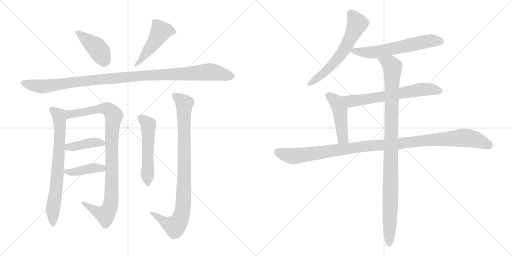
t = 0.00 s
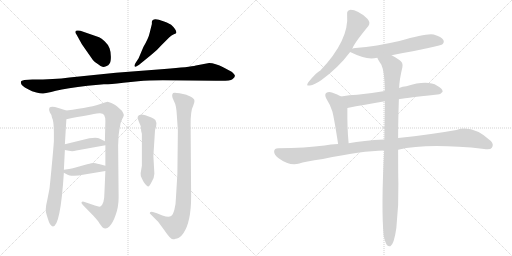
t = 2.45 s
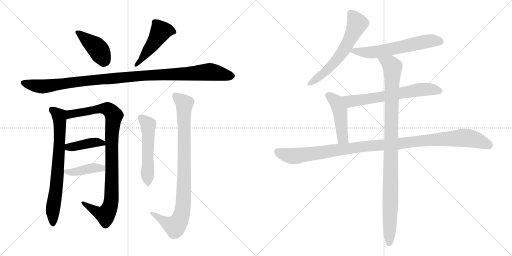
t = 4.90 s
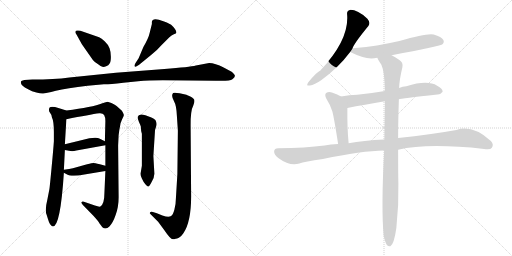
t = 7.35 s
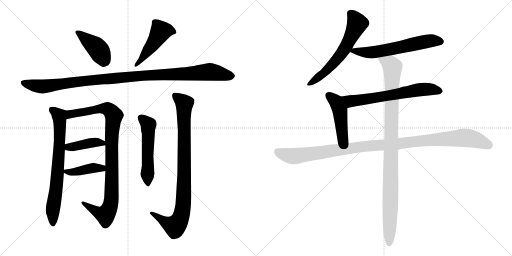
t = 9.80 s
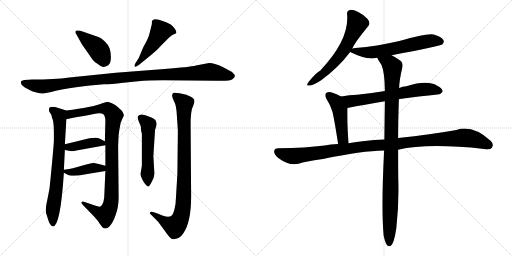
t = 12.24 s

The animated SVG that drew these frames (rendered in a browser with its animation timeline set to each time). Animation: 15 CSS @keyframes rules; one cycle of 12.24 s.

<svg version="1.1" viewBox="0 0 2048 1024" xmlns="http://www.w3.org/2000/svg">
  <g stroke="lightgray" stroke-dasharray="1,1" stroke-width="1" transform="scale(4, 4)">
    <line x1="0" y1="0" x2="256" y2="256"></line>
    <line x1="256" y1="0" x2="0" y2="256"></line>
    <line x1="128" y1="0" x2="128" y2="256"></line>
    <line x1="0" y1="128" x2="256" y2="128"></line>
    <line x1="256" y1="0" x2="512" y2="256"></line>
    <line x1="512" y1="0" x2="256" y2="256"></line>
    <line x1="384" y1="0" x2="384" y2="256"></line>
    <line x1="256" y1="128" x2="512" y2="128"></line>
  </g>
<g transform="scale(1, -1) translate(0, -850)">
   <style type="text/css">
    @keyframes keyframes0 {
      from {
       stroke: black;
       stroke-dashoffset: 416;
       stroke-width: 128;
       }
       58% {
       animation-timing-function: step-end;
       stroke: black;
       stroke-dashoffset: 0;
       stroke-width: 128;
       }
       to {
       stroke: black;
       stroke-width: 1024;
       }
       }
       #make-me-a-hanzi-animation-0 {
         animation: keyframes0 0.588542s both;
         animation-delay: 0.000000s;
         animation-timing-function: linear;
       }
    @keyframes keyframes1 {
      from {
       stroke: black;
       stroke-dashoffset: 480;
       stroke-width: 128;
       }
       61% {
       animation-timing-function: step-end;
       stroke: black;
       stroke-dashoffset: 0;
       stroke-width: 128;
       }
       to {
       stroke: black;
       stroke-width: 1024;
       }
       }
       #make-me-a-hanzi-animation-1 {
         animation: keyframes1 0.640625s both;
         animation-delay: 0.588542s;
         animation-timing-function: linear;
       }
    @keyframes keyframes2 {
      from {
       stroke: black;
       stroke-dashoffset: 1097;
       stroke-width: 128;
       }
       78% {
       animation-timing-function: step-end;
       stroke: black;
       stroke-dashoffset: 0;
       stroke-width: 128;
       }
       to {
       stroke: black;
       stroke-width: 1024;
       }
       }
       #make-me-a-hanzi-animation-2 {
         animation: keyframes2 1.142741s both;
         animation-delay: 1.229167s;
         animation-timing-function: linear;
       }
    @keyframes keyframes3 {
      from {
       stroke: black;
       stroke-dashoffset: 731;
       stroke-width: 128;
       }
       70% {
       animation-timing-function: step-end;
       stroke: black;
       stroke-dashoffset: 0;
       stroke-width: 128;
       }
       to {
       stroke: black;
       stroke-width: 1024;
       }
       }
       #make-me-a-hanzi-animation-3 {
         animation: keyframes3 0.844889s both;
         animation-delay: 2.371908s;
         animation-timing-function: linear;
       }
    @keyframes keyframes4 {
      from {
       stroke: black;
       stroke-dashoffset: 962;
       stroke-width: 128;
       }
       76% {
       animation-timing-function: step-end;
       stroke: black;
       stroke-dashoffset: 0;
       stroke-width: 128;
       }
       to {
       stroke: black;
       stroke-width: 1024;
       }
       }
       #make-me-a-hanzi-animation-4 {
         animation: keyframes4 1.032878s both;
         animation-delay: 3.216797s;
         animation-timing-function: linear;
       }
    @keyframes keyframes5 {
      from {
       stroke: black;
       stroke-dashoffset: 408;
       stroke-width: 128;
       }
       57% {
       animation-timing-function: step-end;
       stroke: black;
       stroke-dashoffset: 0;
       stroke-width: 128;
       }
       to {
       stroke: black;
       stroke-width: 1024;
       }
       }
       #make-me-a-hanzi-animation-5 {
         animation: keyframes5 0.582031s both;
         animation-delay: 4.249675s;
         animation-timing-function: linear;
       }
    @keyframes keyframes6 {
      from {
       stroke: black;
       stroke-dashoffset: 409;
       stroke-width: 128;
       }
       57% {
       animation-timing-function: step-end;
       stroke: black;
       stroke-dashoffset: 0;
       stroke-width: 128;
       }
       to {
       stroke: black;
       stroke-width: 1024;
       }
       }
       #make-me-a-hanzi-animation-6 {
         animation: keyframes6 0.582845s both;
         animation-delay: 4.831706s;
         animation-timing-function: linear;
       }
    @keyframes keyframes7 {
      from {
       stroke: black;
       stroke-dashoffset: 535;
       stroke-width: 128;
       }
       64% {
       animation-timing-function: step-end;
       stroke: black;
       stroke-dashoffset: 0;
       stroke-width: 128;
       }
       to {
       stroke: black;
       stroke-width: 1024;
       }
       }
       #make-me-a-hanzi-animation-7 {
         animation: keyframes7 0.685384s both;
         animation-delay: 5.414551s;
         animation-timing-function: linear;
       }
    @keyframes keyframes8 {
      from {
       stroke: black;
       stroke-dashoffset: 914;
       stroke-width: 128;
       }
       75% {
       animation-timing-function: step-end;
       stroke: black;
       stroke-dashoffset: 0;
       stroke-width: 128;
       }
       to {
       stroke: black;
       stroke-width: 1024;
       }
       }
       #make-me-a-hanzi-animation-8 {
         animation: keyframes8 0.993815s both;
         animation-delay: 6.099935s;
         animation-timing-function: linear;
       }
    @keyframes keyframes9 {
      from {
       stroke: black;
       stroke-dashoffset: 612;
       stroke-width: 128;
       }
       67% {
       animation-timing-function: step-end;
       stroke: black;
       stroke-dashoffset: 0;
       stroke-width: 128;
       }
       to {
       stroke: black;
       stroke-width: 1024;
       }
       }
       #make-me-a-hanzi-animation-9 {
         animation: keyframes9 0.748047s both;
         animation-delay: 7.093750s;
         animation-timing-function: linear;
       }
    @keyframes keyframes10 {
      from {
       stroke: black;
       stroke-dashoffset: 611;
       stroke-width: 128;
       }
       67% {
       animation-timing-function: step-end;
       stroke: black;
       stroke-dashoffset: 0;
       stroke-width: 128;
       }
       to {
       stroke: black;
       stroke-width: 1024;
       }
       }
       #make-me-a-hanzi-animation-10 {
         animation: keyframes10 0.747233s both;
         animation-delay: 7.841797s;
         animation-timing-function: linear;
       }
    @keyframes keyframes11 {
      from {
       stroke: black;
       stroke-dashoffset: 652;
       stroke-width: 128;
       }
       68% {
       animation-timing-function: step-end;
       stroke: black;
       stroke-dashoffset: 0;
       stroke-width: 128;
       }
       to {
       stroke: black;
       stroke-width: 1024;
       }
       }
       #make-me-a-hanzi-animation-11 {
         animation: keyframes11 0.780599s both;
         animation-delay: 8.589030s;
         animation-timing-function: linear;
       }
    @keyframes keyframes12 {
      from {
       stroke: black;
       stroke-dashoffset: 467;
       stroke-width: 128;
       }
       60% {
       animation-timing-function: step-end;
       stroke: black;
       stroke-dashoffset: 0;
       stroke-width: 128;
       }
       to {
       stroke: black;
       stroke-width: 1024;
       }
       }
       #make-me-a-hanzi-animation-12 {
         animation: keyframes12 0.630046s both;
         animation-delay: 9.369629s;
         animation-timing-function: linear;
       }
    @keyframes keyframes13 {
      from {
       stroke: black;
       stroke-dashoffset: 1114;
       stroke-width: 128;
       }
       78% {
       animation-timing-function: step-end;
       stroke: black;
       stroke-dashoffset: 0;
       stroke-width: 128;
       }
       to {
       stroke: black;
       stroke-width: 1024;
       }
       }
       #make-me-a-hanzi-animation-13 {
         animation: keyframes13 1.156576s both;
         animation-delay: 9.999675s;
         animation-timing-function: linear;
       }
    @keyframes keyframes14 {
      from {
       stroke: black;
       stroke-dashoffset: 1029;
       stroke-width: 128;
       }
       77% {
       animation-timing-function: step-end;
       stroke: black;
       stroke-dashoffset: 0;
       stroke-width: 128;
       }
       to {
       stroke: black;
       stroke-width: 1024;
       }
       }
       #make-me-a-hanzi-animation-14 {
         animation: keyframes14 1.087402s both;
         animation-delay: 11.156251s;
         animation-timing-function: linear;
       }
</style>
<path d="M 396.5 701.0 L 321.5 727.0 Q 300.5 731.0 301.5 722.0 Q 300.5 719.0 306.5 711.0 L 327.5 673.0 L 371.5 610.0 Q 380.5 599.0 392.5 593.0 Q 403.5 584.0 409.5 583.0 Q 415.5 581.0 424.5 585.0 Q 434.5 588.0 438.5 596.0 Q 443.5 603.0 443.5 623.0 Q 443.5 642.0 438.5 656.0 Q 434.5 670.0 419.5 684.0 Q 405.5 697.0 396.5 701.0 Z" fill="lightgray"></path> 
<path d="M 554.5 617.0 L 541.5 597.0 Q 535.5 586.0 539.5 584.0 Q 540.5 580.0 556.5 591.0 L 605.5 631.0 Q 626.5 647.0 647.5 671.0 L 676.5 700.0 Q 686.5 709.0 695.5 713.0 Q 705.5 716.0 705.5 719.0 Q 705.5 732.0 684.5 751.0 Q 665.5 762.0 653.5 765.0 Q 609.5 783.0 607.5 762.0 L 607.5 754.0 L 598.5 718.0 Q 594.5 698.0 573.5 662.0 L 554.5 617.0 Z" fill="lightgray"></path> 
<path d="M 836.5 598.0 L 783.5 588.0 Q 759.5 582.0 657.5 574.0 L 463.5 559.0 L 277.5 540.0 Q 217.5 532.0 129.5 532.0 L 97.5 530.0 L 87.5 527.0 Q 83.5 526.0 83.5 520.0 Q 83.5 513.0 90.5 507.0 Q 97.5 501.0 112.5 493.0 Q 127.5 484.0 145.5 480.0 Q 163.5 475.0 172.5 476.0 Q 181.5 476.0 223.5 487.0 Q 266.5 497.0 350.5 507.0 L 415.5 513.0 Q 431.5 512.0 493.5 519.0 L 552.5 525.0 Q 593.5 529.0 651.5 529.0 L 863.5 527.0 Q 920.5 525.0 929.5 533.0 Q 939.5 541.0 939.5 546.0 Q 940.5 551.0 926.5 563.0 L 894.5 580.0 Q 860.5 598.0 836.5 598.0 Z" fill="lightgray"></path> 
<path d="M 186.5 -9.0 L 191.5 -25.0 Q 199.5 -54.0 211.5 -56.0 Q 241.5 -56.0 255.5 159.0 L 255.5 171.0 L 259.5 250.0 L 259.5 273.0 L 265.5 373.0 C 267.5 403.0 267.5 407.0 265.5 408.0 L 233.5 418.0 Q 205.5 427.0 197.5 419.0 Q 193.5 407.0 199.5 400.0 Q 205.5 393.0 207.5 381.0 Q 215.5 365.0 215.5 322.0 L 215.5 285.0 Q 213.5 255.0 206.5 181.0 Q 199.5 106.0 197.5 93.0 L 189.5 52.0 Q 178.5 8.0 186.5 -9.0 Z" fill="lightgray"></path> 
<path d="M 421.5 166.0 L 417.5 75.0 Q 417.5 34.0 401.5 24.0 Q 395.5 22.0 379.5 28.0 L 335.5 43.0 Q 329.5 45.0 326.5 42.0 Q 323.5 38.0 331.5 30.0 L 373.5 -13.0 Q 395.5 -37.0 397.5 -43.0 L 409.5 -59.0 Q 423.5 -70.0 437.5 -56.0 Q 451.5 -42.0 462.5 -10.0 Q 474.5 22.0 474.5 61.0 L 472.5 268.0 L 474.5 309.0 Q 476.5 329.0 480.5 347.0 Q 481.5 359.0 488.5 373.0 Q 495.5 386.0 495.5 390.0 Q 495.5 394.0 487.5 407.0 L 467.5 425.0 Q 465.5 427.0 455.5 433.0 L 445.5 438.0 L 430.5 443.0 Q 425.5 443.0 409.5 437.0 Q 369.5 421.0 265.5 408.0 C 235.5 404.0 236.5 367.0 265.5 373.0 Q 359.5 392.0 397.5 397.0 Q 411.5 398.0 416.5 390.0 Q 421.5 381.0 421.5 366.0 L 419.5 285.0 L 421.5 269.0 L 421.5 187.0 L 421.5 166.0 Z" fill="lightgray"></path> 
<path d="M 259.5 250.0 L 281.5 246.0 Q 291.5 244.0 305.5 248.0 L 421.5 269.0 C 443.5 273.0 443.5 273.0 419.5 285.0 L 399.5 295.0 Q 389.5 302.0 357.5 297.0 L 259.5 273.0 C 230.5 266.0 229.5 255.0 259.5 250.0 Z" fill="lightgray"></path> 
<path d="M 255.5 159.0 L 268.5 152.0 Q 275.5 147.0 295.5 147.0 Q 315.5 147.0 331.5 151.0 L 421.5 166.0 C 451.5 171.0 450.5 179.0 421.5 187.0 L 399.5 193.0 Q 377.5 198.0 373.5 198.0 Q 369.5 198.0 348.5 193.0 L 291.5 177.0 Q 279.5 174.0 255.5 171.0 C 237.5 169.0 237.5 169.0 255.5 159.0 Z" fill="lightgray"></path> 
<path d="M 617.5 155.0 L 613.5 226.0 L 619.5 320.0 Q 619.5 332.0 624.5 344.0 Q 629.5 356.0 621.5 370.0 Q 613.5 377.0 605.5 380.0 L 581.5 389.0 Q 554.5 398.0 550.5 382.0 Q 550.5 375.0 555.5 363.0 Q 561.5 350.0 563.5 343.0 Q 563.5 327.0 567.5 315.0 L 567.5 187.0 L 562.5 157.0 Q 561.5 147.0 567.5 136.0 Q 573.5 122.0 581.5 113.0 Q 589.5 104.0 592.5 104.0 Q 596.5 103.0 606.5 122.0 Q 617.5 141.0 617.5 155.0 Z" fill="lightgray"></path> 
<path d="M 711.5 327.0 L 709.5 154.0 L 703.5 55.0 Q 703.5 33.0 697.5 11.0 Q 691.5 -11.0 682.5 -15.0 Q 673.5 -20.0 649.5 -12.0 L 627.5 -3.0 L 611.5 2.0 Q 604.5 5.0 600.5 1.0 Q 596.5 -3.0 602.5 -7.0 L 632.5 -37.0 L 657.5 -71.0 Q 681.5 -107.0 691.5 -107.0 Q 697.5 -107.0 702.5 -105.0 Q 707.5 -104.0 715.5 -101.0 Q 723.5 -98.0 733.5 -83.0 Q 764.5 -38.0 764.5 64.0 L 762.5 347.0 Q 761.5 407.0 773.5 429.0 Q 779.5 442.0 777.5 449.0 Q 777.5 455.0 763.5 463.0 Q 749.5 470.0 745.5 471.0 L 718.5 477.0 Q 697.5 481.0 692.5 478.0 Q 688.5 474.0 688.5 467.0 Q 688.5 459.0 696.5 444.0 Q 705.5 429.0 707.5 387.0 L 711.5 327.0 Z" fill="lightgray"></path> 
<path d="M 1409.5 655.5 Q 1413.5 673.5 1473.5 746.5 Q 1483.5 759.5 1469.5 775.5 Q 1427.5 812.5 1399.5 810.5 Q 1386.5 807.5 1388.5 792.5 Q 1397.5 690.5 1281.5 568.5 Q 1265.5 561.5 1232.5 520.5 Q 1222.5 504.5 1239.5 508.5 Q 1258.5 511.5 1284.5 529.5 Q 1354.5 580.5 1400.5 642.5 L 1409.5 655.5 Z" fill="lightgray"></path> 
<path d="M 1566.5 629.5 Q 1758.5 665.5 1768.5 672.5 Q 1778.5 681.5 1773.5 690.5 Q 1766.5 703.5 1734.5 712.5 Q 1707.5 718.5 1597.5 686.5 Q 1506.5 665.5 1421.5 658.5 Q 1412.5 657.5 1409.5 655.5 C 1385.5 649.5 1385.5 649.5 1400.5 642.5 Q 1451.5 617.5 1485.5 616.5 Q 1495.5 617.5 1509.5 619.5 L 1566.5 629.5 Z" fill="lightgray"></path> 
<path d="M 1595.5 453.5 Q 1602.5 456.5 1749.5 472.5 Q 1761.5 471.5 1770.5 483.5 Q 1771.5 496.5 1748.5 507.5 Q 1709.5 531.5 1625.5 505.5 Q 1610.5 504.5 1596.5 498.5 L 1539.5 486.5 Q 1481.5 476.5 1428.5 471.5 Q 1397.5 470.5 1364.5 464.5 C 1334.5 459.5 1360.5 412.5 1389.5 418.5 Q 1456.5 431.5 1539.5 445.5 L 1595.5 453.5 Z" fill="lightgray"></path> 
<path d="M 1364.5 464.5 Q 1346.5 474.5 1327.5 480.5 Q 1314.5 484.5 1304.5 478.5 Q 1297.5 472.5 1304.5 457.5 Q 1320.5 432.5 1329.5 404.5 Q 1336.5 377.5 1352.5 274.5 C 1357.5 244.5 1397.5 247.5 1394.5 277.5 Q 1388.5 337.5 1389.5 418.5 C 1389.5 448.5 1389.5 451.5 1364.5 464.5 Z" fill="lightgray"></path> 
<path d="M 1592.5 251.5 Q 1709.5 278.5 1936.5 254.5 Q 1961.5 250.5 1967.5 259.5 Q 1976.5 272.5 1963.5 286.5 Q 1890.5 352.5 1825.5 330.5 Q 1725.5 312.5 1592.5 298.5 L 1537.5 292.5 Q 1452.5 288.5 1394.5 277.5 L 1352.5 274.5 Q 1321.5 273.5 1298.5 268.5 Q 1223.5 258.5 1112.5 257.5 Q 1097.5 257.5 1096.5 245.5 Q 1095.5 232.5 1114.5 217.5 Q 1159.5 184.5 1197.5 196.5 Q 1216.5 203.5 1291.5 214.5 Q 1447.5 247.5 1536.5 248.5 L 1592.5 251.5 Z" fill="lightgray"></path> 
<path d="M 1534.5 -91.5 Q 1540.5 -119.5 1547.5 -129.5 Q 1553.5 -136.5 1561.5 -134.5 Q 1576.5 -125.5 1585.5 -60.5 Q 1595.5 29.5 1593.5 117.5 Q 1592.5 156.5 1592.5 251.5 L 1592.5 298.5 Q 1592.5 365.5 1595.5 453.5 L 1596.5 498.5 Q 1597.5 531.5 1609.5 581.5 Q 1613.5 600.5 1597.5 610.5 Q 1579.5 623.5 1566.5 629.5 C 1540.5 644.5 1495.5 645.5 1509.5 619.5 Q 1509.5 615.5 1525.5 591.5 Q 1538.5 564.5 1539.5 486.5 L 1539.5 445.5 Q 1538.5 376.5 1537.5 292.5 L 1536.5 248.5 Q 1524.5 17.5 1534.5 -91.5 Z" fill="lightgray"></path> 
      <clipPath id="make-me-a-hanzi-clip-0">
      <path d="M 396.5 701.0 L 321.5 727.0 Q 300.5 731.0 301.5 722.0 Q 300.5 719.0 306.5 711.0 L 327.5 673.0 L 371.5 610.0 Q 380.5 599.0 392.5 593.0 Q 403.5 584.0 409.5 583.0 Q 415.5 581.0 424.5 585.0 Q 434.5 588.0 438.5 596.0 Q 443.5 603.0 443.5 623.0 Q 443.5 642.0 438.5 656.0 Q 434.5 670.0 419.5 684.0 Q 405.5 697.0 396.5 701.0 Z" fill="lightgray"></path>
      </clipPath>
      <path clip-path="url(#make-me-a-hanzi-clip-0)" d="M 310.5 720.0 L 387.5 659.0 L 419.5 606.0 " fill="none" id="make-me-a-hanzi-animation-0" stroke-dasharray="288 576" stroke-linecap="round"></path>

      <clipPath id="make-me-a-hanzi-clip-1">
      <path d="M 554.5 617.0 L 541.5 597.0 Q 535.5 586.0 539.5 584.0 Q 540.5 580.0 556.5 591.0 L 605.5 631.0 Q 626.5 647.0 647.5 671.0 L 676.5 700.0 Q 686.5 709.0 695.5 713.0 Q 705.5 716.0 705.5 719.0 Q 705.5 732.0 684.5 751.0 Q 665.5 762.0 653.5 765.0 Q 609.5 783.0 607.5 762.0 L 607.5 754.0 L 598.5 718.0 Q 594.5 698.0 573.5 662.0 L 554.5 617.0 Z" fill="lightgray"></path>
      </clipPath>
      <path clip-path="url(#make-me-a-hanzi-clip-1)" d="M 697.5 722.0 L 673.5 729.0 L 642.5 724.0 L 604.5 663.0 L 542.5 590.0 " fill="none" id="make-me-a-hanzi-animation-1" stroke-dasharray="352 704" stroke-linecap="round"></path>

      <clipPath id="make-me-a-hanzi-clip-2">
      <path d="M 836.5 598.0 L 783.5 588.0 Q 759.5 582.0 657.5 574.0 L 463.5 559.0 L 277.5 540.0 Q 217.5 532.0 129.5 532.0 L 97.5 530.0 L 87.5 527.0 Q 83.5 526.0 83.5 520.0 Q 83.5 513.0 90.5 507.0 Q 97.5 501.0 112.5 493.0 Q 127.5 484.0 145.5 480.0 Q 163.5 475.0 172.5 476.0 Q 181.5 476.0 223.5 487.0 Q 266.5 497.0 350.5 507.0 L 415.5 513.0 Q 431.5 512.0 493.5 519.0 L 552.5 525.0 Q 593.5 529.0 651.5 529.0 L 863.5 527.0 Q 920.5 525.0 929.5 533.0 Q 939.5 541.0 939.5 546.0 Q 940.5 551.0 926.5 563.0 L 894.5 580.0 Q 860.5 598.0 836.5 598.0 Z" fill="lightgray"></path>
      </clipPath>
      <path clip-path="url(#make-me-a-hanzi-clip-2)" d="M 95.5 518.0 L 168.5 504.0 L 411.5 534.0 L 836.5 563.0 L 930.5 546.0 " fill="none" id="make-me-a-hanzi-animation-2" stroke-dasharray="969 1938" stroke-linecap="round"></path>

      <clipPath id="make-me-a-hanzi-clip-3">
      <path d="M 186.5 -9.0 L 191.5 -25.0 Q 199.5 -54.0 211.5 -56.0 Q 241.5 -56.0 255.5 159.0 L 255.5 171.0 L 259.5 250.0 L 259.5 273.0 L 265.5 373.0 C 267.5 403.0 267.5 407.0 265.5 408.0 L 233.5 418.0 Q 205.5 427.0 197.5 419.0 Q 193.5 407.0 199.5 400.0 Q 205.5 393.0 207.5 381.0 Q 215.5 365.0 215.5 322.0 L 215.5 285.0 Q 213.5 255.0 206.5 181.0 Q 199.5 106.0 197.5 93.0 L 189.5 52.0 Q 178.5 8.0 186.5 -9.0 Z" fill="lightgray"></path>
      </clipPath>
      <path clip-path="url(#make-me-a-hanzi-clip-3)" d="M 205.5 412.0 L 236.5 386.0 L 239.5 339.0 L 228.5 118.0 L 211.5 20.0 L 211.5 -47.0 " fill="none" id="make-me-a-hanzi-animation-3" stroke-dasharray="603 1206" stroke-linecap="round"></path>

      <clipPath id="make-me-a-hanzi-clip-4">
      <path d="M 421.5 166.0 L 417.5 75.0 Q 417.5 34.0 401.5 24.0 Q 395.5 22.0 379.5 28.0 L 335.5 43.0 Q 329.5 45.0 326.5 42.0 Q 323.5 38.0 331.5 30.0 L 373.5 -13.0 Q 395.5 -37.0 397.5 -43.0 L 409.5 -59.0 Q 423.5 -70.0 437.5 -56.0 Q 451.5 -42.0 462.5 -10.0 Q 474.5 22.0 474.5 61.0 L 472.5 268.0 L 474.5 309.0 Q 476.5 329.0 480.5 347.0 Q 481.5 359.0 488.5 373.0 Q 495.5 386.0 495.5 390.0 Q 495.5 394.0 487.5 407.0 L 467.5 425.0 Q 465.5 427.0 455.5 433.0 L 445.5 438.0 L 430.5 443.0 Q 425.5 443.0 409.5 437.0 Q 369.5 421.0 265.5 408.0 C 235.5 404.0 236.5 367.0 265.5 373.0 Q 359.5 392.0 397.5 397.0 Q 411.5 398.0 416.5 390.0 Q 421.5 381.0 421.5 366.0 L 419.5 285.0 L 421.5 269.0 L 421.5 187.0 L 421.5 166.0 Z" fill="lightgray"></path>
      </clipPath>
      <path clip-path="url(#make-me-a-hanzi-clip-4)" d="M 274.5 379.0 L 282.5 394.0 L 412.5 416.0 L 437.5 410.0 L 455.5 387.0 L 446.5 290.0 L 446.5 69.0 L 437.5 17.0 L 418.5 -9.0 L 331.5 37.0 " fill="none" id="make-me-a-hanzi-animation-4" stroke-dasharray="834 1668" stroke-linecap="round"></path>

      <clipPath id="make-me-a-hanzi-clip-5">
      <path d="M 259.5 250.0 L 281.5 246.0 Q 291.5 244.0 305.5 248.0 L 421.5 269.0 C 443.5 273.0 443.5 273.0 419.5 285.0 L 399.5 295.0 Q 389.5 302.0 357.5 297.0 L 259.5 273.0 C 230.5 266.0 229.5 255.0 259.5 250.0 Z" fill="lightgray"></path>
      </clipPath>
      <path clip-path="url(#make-me-a-hanzi-clip-5)" d="M 266.5 256.0 L 273.5 262.0 L 367.5 279.0 L 389.5 281.0 L 413.5 272.0 " fill="none" id="make-me-a-hanzi-animation-5" stroke-dasharray="280 560" stroke-linecap="round"></path>

      <clipPath id="make-me-a-hanzi-clip-6">
      <path d="M 255.5 159.0 L 268.5 152.0 Q 275.5 147.0 295.5 147.0 Q 315.5 147.0 331.5 151.0 L 421.5 166.0 C 451.5 171.0 450.5 179.0 421.5 187.0 L 399.5 193.0 Q 377.5 198.0 373.5 198.0 Q 369.5 198.0 348.5 193.0 L 291.5 177.0 Q 279.5 174.0 255.5 171.0 C 237.5 169.0 237.5 169.0 255.5 159.0 Z" fill="lightgray"></path>
      </clipPath>
      <path clip-path="url(#make-me-a-hanzi-clip-6)" d="M 263.5 165.0 L 288.5 161.0 L 414.5 182.0 " fill="none" id="make-me-a-hanzi-animation-6" stroke-dasharray="281 562" stroke-linecap="round"></path>

      <clipPath id="make-me-a-hanzi-clip-7">
      <path d="M 617.5 155.0 L 613.5 226.0 L 619.5 320.0 Q 619.5 332.0 624.5 344.0 Q 629.5 356.0 621.5 370.0 Q 613.5 377.0 605.5 380.0 L 581.5 389.0 Q 554.5 398.0 550.5 382.0 Q 550.5 375.0 555.5 363.0 Q 561.5 350.0 563.5 343.0 Q 563.5 327.0 567.5 315.0 L 567.5 187.0 L 562.5 157.0 Q 561.5 147.0 567.5 136.0 Q 573.5 122.0 581.5 113.0 Q 589.5 104.0 592.5 104.0 Q 596.5 103.0 606.5 122.0 Q 617.5 141.0 617.5 155.0 Z" fill="lightgray"></path>
      </clipPath>
      <path clip-path="url(#make-me-a-hanzi-clip-7)" d="M 562.5 380.0 L 593.5 347.0 L 590.5 113.0 " fill="none" id="make-me-a-hanzi-animation-7" stroke-dasharray="407 814" stroke-linecap="round"></path>

      <clipPath id="make-me-a-hanzi-clip-8">
      <path d="M 711.5 327.0 L 709.5 154.0 L 703.5 55.0 Q 703.5 33.0 697.5 11.0 Q 691.5 -11.0 682.5 -15.0 Q 673.5 -20.0 649.5 -12.0 L 627.5 -3.0 L 611.5 2.0 Q 604.5 5.0 600.5 1.0 Q 596.5 -3.0 602.5 -7.0 L 632.5 -37.0 L 657.5 -71.0 Q 681.5 -107.0 691.5 -107.0 Q 697.5 -107.0 702.5 -105.0 Q 707.5 -104.0 715.5 -101.0 Q 723.5 -98.0 733.5 -83.0 Q 764.5 -38.0 764.5 64.0 L 762.5 347.0 Q 761.5 407.0 773.5 429.0 Q 779.5 442.0 777.5 449.0 Q 777.5 455.0 763.5 463.0 Q 749.5 470.0 745.5 471.0 L 718.5 477.0 Q 697.5 481.0 692.5 478.0 Q 688.5 474.0 688.5 467.0 Q 688.5 459.0 696.5 444.0 Q 705.5 429.0 707.5 387.0 L 711.5 327.0 Z" fill="lightgray"></path>
      </clipPath>
      <path clip-path="url(#make-me-a-hanzi-clip-8)" d="M 698.5 470.0 L 737.5 436.0 L 732.5 19.0 L 716.5 -34.0 L 696.5 -55.0 L 606.5 -2.0 " fill="none" id="make-me-a-hanzi-animation-8" stroke-dasharray="786 1572" stroke-linecap="round"></path>

      <clipPath id="make-me-a-hanzi-clip-9">
      <path d="M 1409.5 655.5 Q 1413.5 673.5 1473.5 746.5 Q 1483.5 759.5 1469.5 775.5 Q 1427.5 812.5 1399.5 810.5 Q 1386.5 807.5 1388.5 792.5 Q 1397.5 690.5 1281.5 568.5 Q 1265.5 561.5 1232.5 520.5 Q 1222.5 504.5 1239.5 508.5 Q 1258.5 511.5 1284.5 529.5 Q 1354.5 580.5 1400.5 642.5 L 1409.5 655.5 Z" fill="lightgray"></path>
      </clipPath>
      <path clip-path="url(#make-me-a-hanzi-clip-9)" d="M 1401.5 796.5 L 1428.5 755.5 L 1384.5 663.5 L 1324.5 586.5 L 1293.5 555.5 L 1242.5 518.5 " fill="none" id="make-me-a-hanzi-animation-9" stroke-dasharray="484 968" stroke-linecap="round"></path>

      <clipPath id="make-me-a-hanzi-clip-10">
      <path d="M 1566.5 629.5 Q 1758.5 665.5 1768.5 672.5 Q 1778.5 681.5 1773.5 690.5 Q 1766.5 703.5 1734.5 712.5 Q 1707.5 718.5 1597.5 686.5 Q 1506.5 665.5 1421.5 658.5 Q 1412.5 657.5 1409.5 655.5 C 1385.5 649.5 1385.5 649.5 1400.5 642.5 Q 1451.5 617.5 1485.5 616.5 Q 1495.5 617.5 1509.5 619.5 L 1566.5 629.5 Z" fill="lightgray"></path>
      </clipPath>
      <path clip-path="url(#make-me-a-hanzi-clip-10)" d="M 1411.5 644.5 L 1499.5 642.5 L 1715.5 686.5 L 1761.5 684.5 " fill="none" id="make-me-a-hanzi-animation-10" stroke-dasharray="483 966" stroke-linecap="round"></path>

      <clipPath id="make-me-a-hanzi-clip-11">
      <path d="M 1595.5 453.5 Q 1602.5 456.5 1749.5 472.5 Q 1761.5 471.5 1770.5 483.5 Q 1771.5 496.5 1748.5 507.5 Q 1709.5 531.5 1625.5 505.5 Q 1610.5 504.5 1596.5 498.5 L 1539.5 486.5 Q 1481.5 476.5 1428.5 471.5 Q 1397.5 470.5 1364.5 464.5 C 1334.5 459.5 1360.5 412.5 1389.5 418.5 Q 1456.5 431.5 1539.5 445.5 L 1595.5 453.5 Z" fill="lightgray"></path>
      </clipPath>
      <path clip-path="url(#make-me-a-hanzi-clip-11)" d="M 1371.5 461.5 L 1405.5 445.5 L 1691.5 493.5 L 1759.5 485.5 " fill="none" id="make-me-a-hanzi-animation-11" stroke-dasharray="524 1048" stroke-linecap="round"></path>

      <clipPath id="make-me-a-hanzi-clip-12">
      <path d="M 1364.5 464.5 Q 1346.5 474.5 1327.5 480.5 Q 1314.5 484.5 1304.5 478.5 Q 1297.5 472.5 1304.5 457.5 Q 1320.5 432.5 1329.5 404.5 Q 1336.5 377.5 1352.5 274.5 C 1357.5 244.5 1397.5 247.5 1394.5 277.5 Q 1388.5 337.5 1389.5 418.5 C 1389.5 448.5 1389.5 451.5 1364.5 464.5 Z" fill="lightgray"></path>
      </clipPath>
      <path clip-path="url(#make-me-a-hanzi-clip-12)" d="M 1313.5 469.5 L 1344.5 443.5 L 1354.5 421.5 L 1368.5 309.5 L 1372.5 296.5 L 1387.5 283.5 " fill="none" id="make-me-a-hanzi-animation-12" stroke-dasharray="339 678" stroke-linecap="round"></path>

      <clipPath id="make-me-a-hanzi-clip-13">
      <path d="M 1592.5 251.5 Q 1709.5 278.5 1936.5 254.5 Q 1961.5 250.5 1967.5 259.5 Q 1976.5 272.5 1963.5 286.5 Q 1890.5 352.5 1825.5 330.5 Q 1725.5 312.5 1592.5 298.5 L 1537.5 292.5 Q 1452.5 288.5 1394.5 277.5 L 1352.5 274.5 Q 1321.5 273.5 1298.5 268.5 Q 1223.5 258.5 1112.5 257.5 Q 1097.5 257.5 1096.5 245.5 Q 1095.5 232.5 1114.5 217.5 Q 1159.5 184.5 1197.5 196.5 Q 1216.5 203.5 1291.5 214.5 Q 1447.5 247.5 1536.5 248.5 L 1592.5 251.5 Z" fill="lightgray"></path>
      </clipPath>
      <path clip-path="url(#make-me-a-hanzi-clip-13)" d="M 1109.5 244.5 L 1135.5 232.5 L 1184.5 226.5 L 1477.5 267.5 L 1841.5 298.5 L 1898.5 292.5 L 1955.5 269.5 " fill="none" id="make-me-a-hanzi-animation-13" stroke-dasharray="986 1972" stroke-linecap="round"></path>

      <clipPath id="make-me-a-hanzi-clip-14">
      <path d="M 1534.5 -91.5 Q 1540.5 -119.5 1547.5 -129.5 Q 1553.5 -136.5 1561.5 -134.5 Q 1576.5 -125.5 1585.5 -60.5 Q 1595.5 29.5 1593.5 117.5 Q 1592.5 156.5 1592.5 251.5 L 1592.5 298.5 Q 1592.5 365.5 1595.5 453.5 L 1596.5 498.5 Q 1597.5 531.5 1609.5 581.5 Q 1613.5 600.5 1597.5 610.5 Q 1579.5 623.5 1566.5 629.5 C 1540.5 644.5 1495.5 645.5 1509.5 619.5 Q 1509.5 615.5 1525.5 591.5 Q 1538.5 564.5 1539.5 486.5 L 1539.5 445.5 Q 1538.5 376.5 1537.5 292.5 L 1536.5 248.5 Q 1524.5 17.5 1534.5 -91.5 Z" fill="lightgray"></path>
      </clipPath>
      <path clip-path="url(#make-me-a-hanzi-clip-14)" d="M 1516.5 619.5 L 1562.5 592.5 L 1570.5 581.5 L 1557.5 -124.5 " fill="none" id="make-me-a-hanzi-animation-14" stroke-dasharray="901 1802" stroke-linecap="round"></path>

</g>
</svg>
